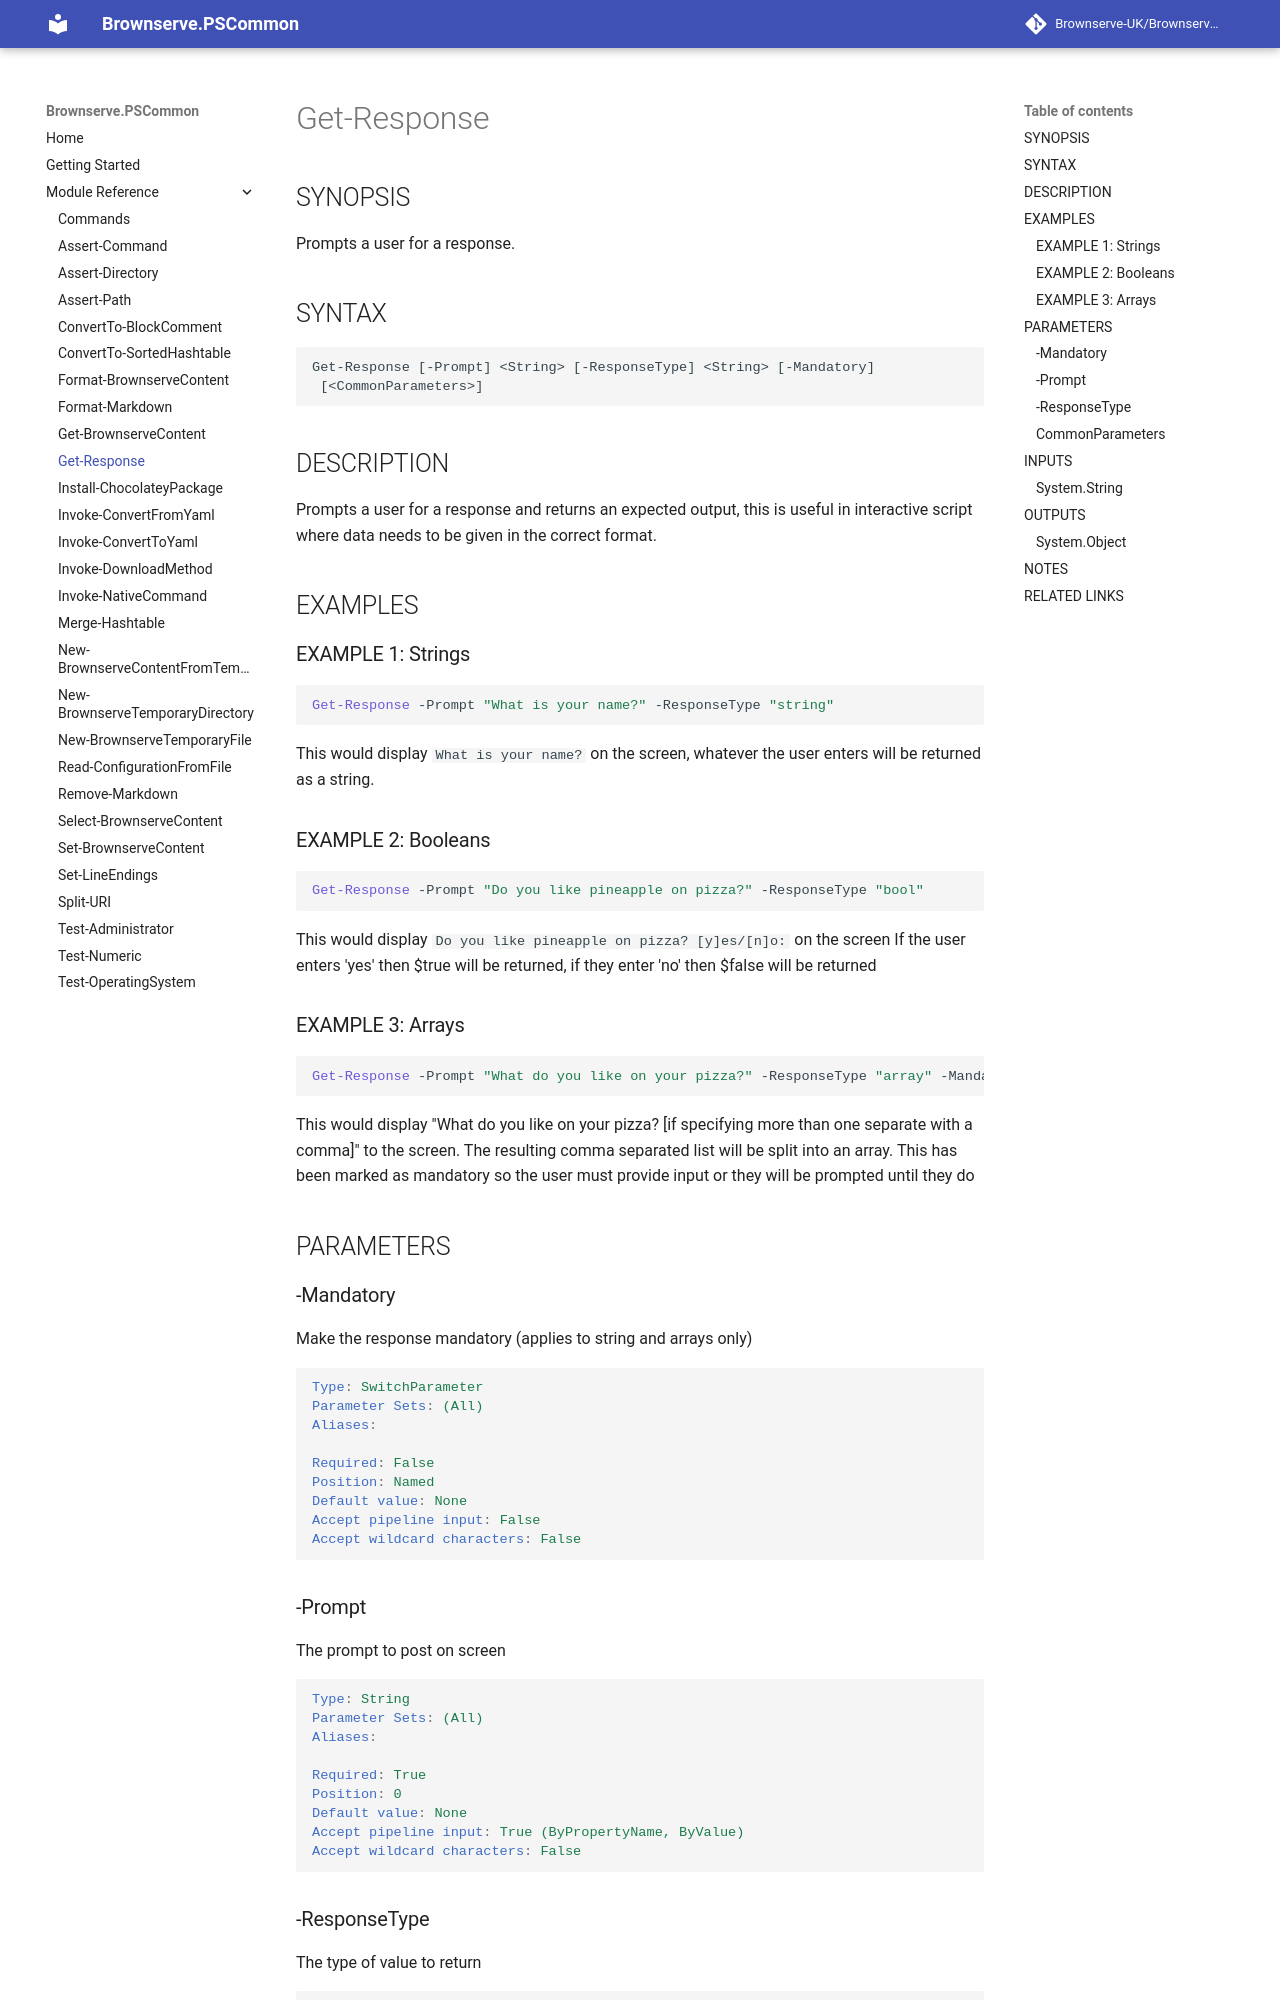

repository: Brownserve-UK/PSCommon · page: Cmdlet reference/Get-Response/index.html · generator: mkdocs

---
external help file: Brownserve.PSCommon-help.xml
Module Name: Brownserve.PSCommon
online version:
schema: 2.0.0
---

# Get-Response

## SYNOPSIS

Prompts a user for a response.

## SYNTAX

```text
Get-Response [-Prompt] <String> [-ResponseType] <String> [-Mandatory]
 [<CommonParameters>]
```

## DESCRIPTION

Prompts a user for a response and returns an expected output, 
this is useful in interactive script where data needs to be given in the correct format.

## EXAMPLES

### EXAMPLE 1: Strings

```powershell
Get-Response -Prompt "What is your name?" -ResponseType "string"
```

This would display `What is your name?` on the screen, whatever the user enters will be returned as a string.

### EXAMPLE 2: Booleans

```powershell
Get-Response -Prompt "Do you like pineapple on pizza?" -ResponseType "bool"
```

This would display `Do you like pineapple on pizza? [y]es/[n]o:` on the screen
If the user enters 'yes' then $true will be returned, if they enter 'no' then $false will be returned

### EXAMPLE 3: Arrays

```powershell
Get-Response -Prompt "What do you like on your pizza?" -ResponseType "array" -Mandatory
```

This would display "What do you like on your pizza? [if specifying more than one separate with a comma]" to the screen.
The resulting comma separated list will be split into an array.
This has been marked as mandatory so the user must provide input or they will be prompted until they do

## PARAMETERS

### -Mandatory

Make the response mandatory (applies to string and arrays only)

```yaml
Type: SwitchParameter
Parameter Sets: (All)
Aliases:

Required: False
Position: Named
Default value: None
Accept pipeline input: False
Accept wildcard characters: False
```
